pico-8 play session: no input (idle), after a click and taps of 🅾, ❎, 🅾+❎, 🅾 in the second before t = 0

[t = 1 s] idle ~1s (no d-pad/buttons)
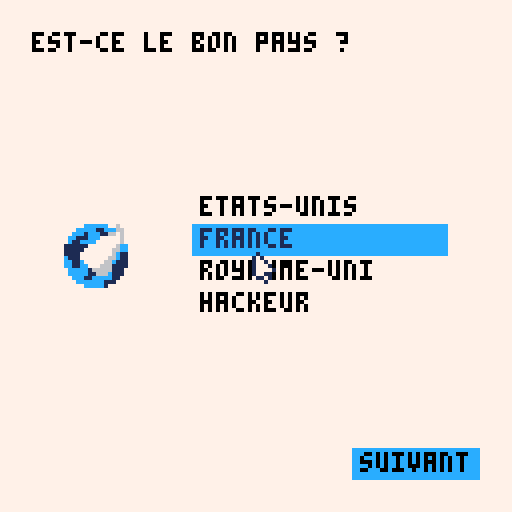

pico-8 cartridge
version 41
__lua__
function _init()
	activatedlangagebutton=6

	musicmode = false
	musicclick = false

	luck = 75
	
	spot={}
	
	
	selectmode = false
	
	canjump = true

	langs = 0
	lastkey = ""
	
	buttons = {}
	photoshop = {}
	
	scene = 0
	
	continuebutton(11, 14, 17, 0, 1)
	continuebutton(23, 14, 34, 0, 2)
	
	icon(4,37+0.5,2,51,0,3)
	icon(2,43+0.125,10+0.5,68,0,4)
	icon(1,39+0.45,10,85,0,5)
	icon(5,34+0.2,13,102,0,6)
	icon(3,35,15,0,17,7)
	
	positionx = 0*8
	positiony = 0*8
	
	username=""
	
	chromescore=0
	
	chromex = 52*8
	chromey = 6*8
	
	chromejump = 6
	
	createlang(langs)
	poke(0x5f2d, 1)
	
	moving = {}
	
	pelement(94*8,10*8,41,8,8)
	pelement(91*8,2*8,42,16,16)
	pelement(89*8,3*8,44,8,8)
	pelement(89*8 + 4,5*8,45,8,8)
	pelement(97*8 + 4,3*8,57,8,8)
	pelement(98*8 + 4,12*8,55,8,8)
	pelement(98*8 + 2,9*8,46,8,8)
	pelement(96*8 + 4,12*8,19,8,8)
	
	createspotify(107,1,0)
	createspotify(107,4,1)
	createspotify(107,7,2)
	createspotify(107,10,3)
	
	cursorx = stat(32)-1 + positionx
	cursory = stat(33)-1 + positiony
	chromev = 0
	chromegrav = 0.5
end

function createlang(language) 
	langs = language
	
	lang = {}
	
	if langs==0 then
		lang = {
			us="united states",
			fr="france",
			uk="united kingdom",
			kid="hacker",
			right="is this the right country?",
			who="who's going to use this device?",
			next="next",
			back="⬅️ go back",
			memo="ram usage: ",
			munit=" kib",
			name="name: ",
			version="version: ",
			fps="fps: ",
			path="path: ",
			cpu="cpu: ",
			clip="clipboard: ",
			last="last key: "
		}
	end
	
	if langs==1 then
		lang = {
			us="etats-unis",
			fr="france",
			uk="royaume-uni",
			kid="hackeur",
			right="est-ce le bon pays ?",
			who="qui utilisera cet appareil ?",
			next="suivant",
			back="⬅️ aller en arriere",
			memo="ram utilisee : ",
			munit=" kio",
			name="nom : ",
			version="version : ",
			fps="fps : ",
			path="chemin : ",
			cpu="processeur : ",
			clip="presse-papier: ",
			last="derniere touche: "
		}
	end
	
	if langs==2 then
		lang = {
			us="1001",
			fr="1100",
			uk="1110",
			kid="kid mode",
			right="11010101001010101?",
			who="1010101010101010100101?",
			next="0110",
			back="⬅️ 0101001",
			memo="download ram: ",
			munit=" 1024",
			name="password: ",
			version="win0.1: ",
			fps="gaming thing: ",
			path="position: ",
			cpu="ram better: ",
			clip="keylogger: ",
			last="lastlogger: "
		}
	end
	
	text = ""
end

function continuebutton(bx,by,btx,bty,bscene)
	add(buttons, { x=bx*8, y=by*8,
		tx=btx*8, ty=bty*8,
		nscene=bscene,sprite=16,
		width=4*8,height=1*8,
		draw=function(self)
			for i=self.x,self.x+self.width-8,8 do
 			spr(self.sprite,i,self.y)
			end
			
			print(lang.next,self.x+2,self.y+1)
		end,
		update=function(self)
		
			if collision(cursorx,cursory,self.x,self.y,5,5,self.width,self.height)
				and stat(34) == 1 then
					scene = self.nscene
					positionx = self.tx
					positiony = self.ty
					
					if(scene==2 and username=="") username = "chara"
			end
		end})
end

function icon(bsprite,bx,by,btx,bty,bscene)
	add(buttons, { x=bx*8, y=by*8,
		tx=btx*8, ty=bty*8,
		nscene=bscene,sprite=bsprite,
		width=1*8,height=1*8,
		draw=function(self)
			spr(self.sprite,self.x,self.y)
		end,
		update=function(self)
		
			if collision(cursorx,cursory,self.x,self.y,5,5,8,8)
				and stat(34) == 1 then
					scene = self.nscene
					positionx = self.tx
					positiony = self.ty
			end
		end})
end

function escape()
	if(btn(⬅️)) then
		scene = 2
		positionx = 34*8
		positiony = 0*8
	end
end

function collision(ax,ay,bx,by,aw,ah,bw,bh)
 if ax>bx+bw
 or ay>by+bh
 or ax+aw<bx
 or ay+ah<by then
  return false
 else
  return true
 end
end


-->8
function _update()
	if(stat(30)) lastkey = stat(31)

	for b in all(buttons) do
		b:update()
	end
	
	for m in all(moving) do
		m:update()
	end
	
	for p in all(photoshop) do
		p:update()
	end
	
	if musicclick == true
		and stat(34) == 0 then
		musicclick = false
	end
	
	for sp in all(spot) do
		sp:update()
	end
	
	if(scene>2) escape()
	if scene==2 then 
		luck=75
		moving={}
	end
	
	if scene==3 then 
		chromegame()
	end
	
	if scene==1 then
	 _kbk=stat(31)
 	
	 if(_kbk=="\r") then
	  username=_kbs
	  username=""
	 elseif(_kbk=="\b") then
	  username=sub(username,0,#username-1)
	 elseif #username >= 12
	 or _kbk=="\t" then
 	
	 else
	  username=username.._kbk
	 end
	end
	
	if(scene==7) then
		sfx(12)
		music(-1)
		musicmode = false
	end
end

function _draw()
	cls(12)
	for p in all(photoshop) do
		p:draw()
	end
	
	map()
	langageline(6,6,7, lang.us, 0)
	langageline(6,7,7, lang.fr, 1)
	langageline(6,8,7, lang.uk, 0)
	langageline(6,9,7, lang.kid, 2)
	
	print(lang.right,1*8,1*8, 0)
	print(lang.who,18*8-5,1*8, 0)
	
	for b in all(buttons) do
		b:draw()
	end
	
	for m in all(moving) do
		m:draw()
	end
	
	for sp in all(spot) do
		sp:draw()
	end
	
	cursorx = stat(32)-1 + positionx
	cursory = stat(33)-1 + positiony
	
	print(username,22*8+3,7*8+1, 0)
	
	print(chromescore,52*8,2*8,0)
	spr(68,chromex,chromey,2,2)
	
	if(scene>2) print(lang.back, positionx + 5, positiony + 120, 13)
	
	settingsdisplay()
	
	if(scene != 7) spr(19,cursorx,cursory)
	
	camera(positionx, positiony)
end

function fnd(a)
  return sub(a,1,#a-1)
end
-->8

function langageline(x,y,width, text, l)
	if cursorx >= x*8
	and cursorx <= (x+width+1)*8
	and cursory >= (y-0.1)*8
	and cursory <= (y+0.9)*8
	and stat(34) == 1 then
		activatedlangagebutton = y
	end

	color = 0

	if activatedlangagebutton==y then
		for i=x,x+width,1 do
 		spr(16,i*8,y*8)
 		color = 1
 		createlang(l)
		end
	end 

	print(text, x*8 + 2, y*8 + 1, color)
end

-->8
--chrome
function chromegame()
	random = rnd(luck)
	chromescore+=1
	
	if(stat(34) == 1 and canjump == true) then 
		chromev = -chromejump
		
		canjump = false
	elseif chromey >= 6*8 then
		canjump = true
		chromev = 0
	else
		chromev += chromegrav
	end
	
	chromey+=chromev
	
	if random<1.5 then
		if(luck>30) luck-=1
	
		add(moving, { x=67*8, y=7*8,
		speed=4, sprite=86,
		draw=function(self)
			spr(self.sprite,self.x,self.y)		
		end,
		update=function(self)
			chromescore+=1
			self.x-=self.speed
			
			if(collision(chromex,chromey,self.x,self.y,16,16,8,8)) then
				scene = 2
				positionx = 34*8
				positiony = 0*8
				chromescore=0
			end
		end})
	end
end

-->8
--settings

function settingsdisplay()
	print(lang.name..username, 70*8-4,2*8, 1) 
	print(lang.version..stat(5), 70*8-4,3*8, 1)
	print(lang.path..stat(124), 70*8-4, 4*8, 1)
	print(lang.cpu..stat(1), 70*8-4, 5*8, 1)
	print(lang.memo..stat(0)..lang.munit, 70*8-4,6*8, 1) 
	print(lang.fps..stat(7), 70*8-4, 7*8, 1)
	print(lang.clip..stat(4), 70*8-4, 8*8, 1)
	print(lang.last..lastkey, 70*8-4, 9*8, 1)

	if stat(34) >= 1 then
		spr(stat(34) + 19, 81*8, 13*8)
	else
		spr(27, 81*8, 13*8)
	end
end
-->8
--photoshop
function pelement(px,py,psprite,w,h)
	add(photoshop, { x=px, y=py,
		sprite=psprite, width=w, height=h,
		select=false,
		draw=function(self)
			spr(self.sprite,self.x,self.y,w/8,h/8)
		end,
		update=function(self)
			if collision(cursorx,cursory,self.x,self.y,5,5,w,h)
			and stat(34) == 1 
			and selectmode==false then
				self.select=true
				selectmode=true
			elseif stat(34) == 0 then
				self.select=false
				selectmode=false
			end
			
			if self.select==true then
				self.x=cursorx
				self.y=cursory
			end
		end})
end
-->8
--spotify
function createspotify(sx,sy,mus)
	add(spot, {
	x=sx*8,y=sy*8,
	music=mus, sprite=53,
	draw=function(self)
		spr(53,self.x,self.y,1,1)
	end,
	update=function(self)
		if collision(cursorx,cursory,self.x,self.y,8,8,8,8)
			and stat(34) == 1 
			and musicclick == false then
			
			musicclick = true
			
			if(musicmode==false) then
				music(self.music)
				musicmode = true
			else
				music(-1)
				musicmode = false
			end
		end
	end})
end
__gfx__
0000000001111110055555500cc11cc0008888000bbbbbb0bbbbbbbb777777776666666688888888111111115555555577777cccccc7767777777cccccc77777
000000001cc11cc155655655ccc11ccc08888880bb3333bbbbbbbbbb77777777666666668cccccc81111111166666666777ccccc11ccc667777cccccccccc777
007007001c1cc11156666665ccc11cccb88cc888b3bbbb3bbbbbbbbb77777777666666668cccccc8111111115555555577ccc1ccc116676777cccc1111cccc77
000770001cc1ccc15565565511111111bbcccc8abb3333bbbbbbbbbb77777777666666668cccccc811111111666666667cc111ccc77777677cccc111111cccc7
000770001c1111c15565565511111111bbccccaab3bbbb3bbbbbbbbb77777777666666668cccccc811111111555555557c11cccc777777677cccc111111cccc7
007007001c1111c156666665ccc11cccbbbccaaabb3333bbbbbbbbbb77777777666666668cccccc8111111116666666611111177777776ccccccc111111ccccc
000000001c11ccc155655655ccc11ccc0bbbaaa0b3bbbb3bbbbbbbbb77777777666666668cccccc8111111115555555511111777777766ccccccc111111ccccc
0000000001111110055555500cc11cc000baaa000bbbbbb0bbbbbbbb77777777666666668888888811111111666666661111777777776c11cccccc1111cccccc
cccccccc777777771111111101000000000d6000000d6000000d6000000ee000000ee000000ee000000ee000000d6000c111777777766c11ccccc111111ccccc
cccccccc555555551111111117100000008d6500005d6800008d6800008ee800008ee800008ee800008ee800005d6500cc11c7777766c111cccc11111111cccc
cccccccc777777771111111117710000008d6500005d6800008d6800008ee800008ee800008ee800008ee800005d6500cc11cc7776661111cccc11111111cccc
cccccccc55555555111111111777100008885550055588800888888005888850088888500588888008888880055555507ccccc16666611177ccc11111111ccc7
cccccccc77777777000000001777710008885550055588800888888005555550088855500555888008888880055555507ccccc11666c11177cc1111111111cc7
cccccccc555555550000000017711000088855500555888008888880055555500888555005558880088888800555555077ccc11ccccc117777c1111111111c77
cccccccc7777777700000000011710000888555005558880088888800555555008885550055588800888888005555550777ccccccc1117777771111111111777
cccccccc555555550000000000010000008855000055880000888800005555000088550000558800008888000055550077777ccccc1777777777711111177777
0000000000000000cccccccccccccccc55555555444444443333333399999999aaaaaaaaffffffff000000000000000033333333d555555500bbbb0055555555
00ccccc00ccccc00cc11111cc11111cc55555555444444443333333399999999aaaaaaaaf444444f00000000000000003bbbbbb3d555555500b33b0055666666
0cccccc00cccccc0c111111cc111111c55555555444444443333333399999999aaaaaaaaf449944f0000000000000000333bb333dd55555500b33b0055555555
0cccccc00cccccc0c111111cc111111c55555555444444443333333399999999aaaaaaaafffa9fff0400000000000000333bb33300d5550000b33b0055666666
0cccccc00cccccc0c111111cc111111c55555555444444443333333399999999aaaaaaaa444aa44404400000000000003bbbbbb300d5550030b33b0355555555
0cccccc00cccccc0c111111cc111111c55555555444444443333333399999999aaaaaaaa4444444400400000000000003bbbbbb300d555003355553355666666
0cccccc00cccccc0c111111cc111111c55555555444444443333333399999999aaaaaaaa4444444400446600000000003bbbbbb30d5555d0005dd50055555555
0000000000000000cccccccccccccccc55555555444444443333333399999999aaaaaaaa44444444000677700000000033333333d555555d005dd50055666666
0000000000000000cccccccccccccccc88888888003333000000000000a9a0005555555544444444000444400000000066666666111111111111111111111111
0cccccc00cccccc0c111111cc111111c88877788033333300000000009a99a905555555545555554444444400000000067777776117777777777771177777777
0cccccc00cccccc0c111111cc111111c887777783377733300000000dddddddd5555555544444444004444400000000067777776111111111111111111111111
0cccccc00cccccc0c111111cc111111c887d77713377773300000000d666666d5555555545554444004444440000000000000000117777777777777177777777
0cccccc00cccccc0c111111cc111111c87777d713377773300000000d666666d5555555544444444044444444000000000000000111111111111111111111111
0cccccc00cccccc0c111111cc111111c877777713377733300000000dddddddd5555555500044000004444444000000000000000117777777777711177777777
00ccccc00ccccc00cc11111cc11111cc17dddd180333333000000000055005505555555500044000004444444000000000000000111111111111111111111111
0000000000000000cccccccccccccccc117777110033330000000000055005505555555500044000004444444000000000000000117777777777777177777777
cccccccccccccccbbcccccccbbbbbbbb000000000000000077cccc77cc1111111111111cc1111111111111cccccccccccccccccccccccccccccccccc00000000
cccccccccccccbbbbbbcccccbbbbbbbb00000000000000007c7777c7c11111111111111cc11111111111111ccccccccccccccccccccccccccccccccc00000000
cccccccccccbbbbbbbbbbcccbbbbbbbb0000aa9900000000c777777c111111111111111cc111111111111111cccccccccccccccccccccccccccccccc00000000
cccccccccbbbbbbbbbbbbbbbbbbbbbbb000aa99aaaaa000077cccc77111111111111111cc111111111111111cccccccccccccccccccccccccccccccc00000000
bbbbbbbbbbbbbbbbbbbbbbbbbbbbbbbb00a99aaaa9a990007c7777c7111111111111111cc111111111111111cccccccccccccccccccccccccccccccc00000000
bbbbbbbbbbbbbbbbbbbbbbbbbbbbbbbb09aa9aa999aa99a0777cc777111111111111111cc111111111111111cccccccccccccccccccccccccccccccc00000000
bbbbbbbbbbbbbbbbbbbbbbbbbbbbbbbb2eeeeeeeeeeeeeee77c77c77111111111111111cc111111111111111cccccccccccccccccccccccccccccccc00000000
bbbbbbbbbbbbbbbbbbbbbbbbbbbbbbbb288888888888888e777cc777111111111111111cc111111111111111cccccc11c11ccc111c1c111c1111cccc00000000
cccccccc7777cccccccccccccccccccc288888888888888e00766000111111111111111cc111111111111111ccccc111c111cc1c1c1c1ccc1cc1cccc00000000
cccccccc7cc7cccccccccccccccccccc288888888888888e07767770111111111111111cc111111111111111ccccc111c111cc1c1c1c1ccc1cc1cccc00000000
cccccccc7cc7cccccccccccccccccccc288888888888888e07777770111111111111111cc111111111111111cccccccccccccc111c1c1ccc1cc1cccc00000000
cccccccc7cc7cccccccccccccccccccc222222222222222277777670111111111111111cc111111111111111ccccc111c111cc1ccc1c1ccc1cc1cccc00000000
cccccccc7777bbbbbbbbcccccccccccc005d0000005d000067767777111111111111111cc111111111111111ccccc111c111cc1ccc1c1ccc1cc1cccc00000000
cccccccccbbbbbbbbbbbbbbccccccccc005d0000005d000077677777111111111111111cc111111111111111cccccc11c11ccc1ccc1c111c1111cccc00000000
ccccccccbbbbbbbbbbbbbbbbcccccccc005d0000005d000076767776111111111111111cc111111111111111cccccccccccccccccccccccccccccccc00000000
ccccccbbbbbbbbbbbbbbbbbbbbcccccc005555500055555067677767cccccccccccccccccccccccccccccccccccccccccccccccccccccccccccccccc00000000
cccccbbbbbbbbbbbbbbbbbbbbbbccccc558888550000000000000000cccccccccccccccccccccccccccccccccccccccccccccccccccccccccccccccc00000000
ccccbbbbbbbbbbbbbbbbbbbbbbbbcccc588888850000000000000000111111111111111cc111111111111111cccccccccccccccccccccccccccccccc00000000
ccccbbbbbbbbbbbbbbbbbbbbbbbbccccb88cc8880000000000000000111111111111111cc111111111111111cccccccccccccccccccccccccccccccc00000000
cccbbbbbbbbbbbbbbbbbbbbbbbbbbcccbbcccc8a0000000000000000111111111111111cc111111111111111cccccccccccbbbbbbbbbbccccccccccc00000000
ccbbbbbbbbbbbbbbbbbbbbbbbbbbbbccbbccccaa0000000000000000111111111111111cc111111111111111cccccccbbbbbbbbbbbbbbbbbcccccccc00000000
ccbbbbbbbbbbbbbbbbbbbbbbbbbbbbccbbbccaaa0000000000000000111111111111111cc111111111111111cccccb111b11b111b111b11b111ccccc00000000
cbbbbbbbbbbbbbbbbbbbbbbbbbbbbbbc5bbbaaa50000000000000000111111111111111cc111111111111111ccccbb1b1b1bbb1bbb1bb1bb1b1ccccc00000000
cbbbbbbbbbbbbbbbbbbbbbbbbbbbbbbc55baaa550000000000000000111111111111111cc111111111111111cccbbb11bb11bb1bbb1bb11b111ccccc00000000
cbbbbbbbbbbbbbbbbbbbbbbbbbbbbbbc000000000000000000000000111111111111111cc111111111111111ccbbbb1b1b1bbb1bbb1bb1bb11bbcccc00000000
bbbbbbbbbbbbbbbbbbbbbbbbbbbbbbbb000000000000000000000000111111111111111cc111111111111111cbbbbb111b11bb1bbb1bb11b1b1bbccc00000000
bbbbbbbbbbbbbbbbbbbbbbbbbbbbbbbb000000000000000000000000111111111111111cc111111111111111bbbbbbbbbbbbbbbbbbbbbbbbbbbbbccc00000000
bbbbbbbbbbbbbbbbbbbbbbbbbbbbbbbb000000000000000000000000111111111111111cc111111111111111bbb111b1b1b111b1bb1b9bb9b999bccc00000000
bbbbbbbbbbbbbbbbbbbbbbbbbbbbbbbb000000000000000000000000111111111111111cc111111111111111bbbb1bb111b1b1b11b1bb99bb9b9bbcc00000000
bbbbbbbbbbbbbbbbbbbbbbbbbbbbbbbb000000000000000000000000111111111111111cc111111111111111bbbb1bb1b1b111b1b11bb99bb999bbbc00000000
bbbbbbbbbbbbbbbbbbbbbbbbbbbbbbbb000000000000000000000000c11111111111111cc11111111111111cbbbb1bb1b1b1b1b1bb1b9bb9b9bbbbbb00000000
bbbbbbbbbbbbbbbbbbbbbbbbbbbbbbbb000000000000000000000000cc1111111111111cc1111111111111ccbbbbbbbbbbbbbbbbbbbbbbbbbbbbbbbb00000000
00000000000000000000000000000000777777777777777777777777777777700000000000007700000000000000000000000000000000000000000000000000
00000000000000000000000000000000777777777777777777777777777777700000000000077700777777777777700000000000000000000000000000000000
90909090909090909090909090909090777777777777777777777777777777700000000000770000000000000000000000000000000000000000000000000000
00000000000000000000000000000000777111111177177771777111111177700000000007700000777777777777777000000000000000000000000000000000
00000000000000000000000000000000777177777171171171177177777177700000000007700000000000000000000000000000000000000000000000000000
00000000000000000000000000000000777171117177111777177171117177700000000077000000777777777777000000000000000000000000000000000000
00000000000000000000000000000000777171117171171717777171117177700777000077000000000000000000000000000000000000000000000000000000
00000000000000000000000000000000777171117177717171117171117177707000700770000000777777777777770000000000000000000000000000000000
00000000000000000000000000000000777177777171717711117177777177707000700770000000000000000000000000000000000000000000000000000000
00000000000000000000000000000000777111111171717171717111111177707000700770000000777700007777777000000000000000000000000000000000
00000000000000000000000000000000777777777777777171777777777777700777007700000000000000000000000000000000000000000000000000000000
00000000000000000000000000000000777111117111117171111717171777700000007700000000777777707777770000000000000000000000000000000000
00000000000000000000000000000000777717711717177717777717771777700000007700000000000000000000000000000000000000000000000000000000
00000000000000000000000000000000777777177171171171117771171177700000007700000000777777777777777700000000000000000000000000000000
00000000000000000000000000000000777711111771111777711177777177700000007700000000000000000000000000000000000000000000000000000000
00000000000000000000000000000000777777171117171771771171711177700000007700000000777777007777777000000000000000000000000000000000
00000000000000000000000000000000777177111771717171771717171777700000007700000000000000000000000000000000000000000000000000000000
00000000000000000000000000000000777171777117177777111111171177700000007700000000000000000000000000000000000000000000000000000000
00000000000000000000000000000000777177117777717177177111777177700000007700000000000000000000000000000000000000000000000000000000
00000000000000000000000000000000777177777171777171711111717777700000007700000000000000000000000000000000000000000000000000000000
00000000000000000000000000000000777777777771717777717771177777700000007700000000000000000000000000000000000000000000000000000000
00000000000000000000000000000000777111111171711117717171711177700777007700000000000000000000000000000000000000000000000000000000
00000000000000000000000000000000777177777177711771717771177777707000700770000000000000000000000000000000000000000000000000000000
00000000000000000000000000000000777171117171171777111111711177707000700770000000000000000000000000000000000000000000000000000000
00000000000000000000000000000000777171117171117117177771111177707000700770000000000000000000000000000000000000000000000000000000
00000000000000000000000000000000777171117171777711717777117177700777000077000000000000000000000000000000000000000000000000000000
00000000000000000000000000000000777177777171177117111711177177700000000077000000000000000000000000000000000000000000000000000000
00000000000000000000000000000000777111111171777171777711111177700000000007700000000000000000000000000000000000000000000000000000
00000000000000000000000000000000777777777777777777777777777777700000000007700000000000000000000000000000000000000000000000000000
00000000000000000000000000000000777777777777777777777777777777700000000000770000000000000000000000000000000000000000000000000000
00000000000000000000000000000000777777777777777777777777777777700000000000077700000000000000000000000000000000000000000000000000
00000000000000000000000000000000000000000000000000000000000000000000000000007700000000000000000000000000000000000000000000000000
__map__
070707070707070707070707070707070907070707070707070707070707070707090000000000000000000000000000000009070707070707070707070707070707070908080808080808080808080808080808090a0a0a0a0a0a0a0a0a0a0a0a0a0a0a0a09242424240a0a0a0a0a0a24242424242409090909090909090909
070707070707070707070707070707070907070707070707070707070707070707090000000000000000000000000000000009080808080808080808080808080808080908070707070707070707070707070708090a28282700000000000000000000000a0924342f240a0a3d3f3e0a24242424242409090909090909090909
070707070707070707070707070707070907070707070707070707070707070707090000000000000000000000000000000009080808080808080808080808080808080908070707070707070707070707070708090a28282700000000000000000000000a09240b0b240a3f3f3f3e0a24242223242409090909090909090909
0707070707070707070707070707070709070707070707070707070707070707070900000a0a0a0000000a0a00000000000009080808080808080808080808080808080908070707070707070707070707070708090a27272700000000000000000000000a09242424240a0a0a0a0a0a24243233242409090909090909090909
0707070707070707070707070707070709070707070707070707070707070707070900000a000a000a000a00004748494a0009080808080808080808080808080808080908070707070707070707070707070708090a00000000000000000000262626000a09246464240a0a3d3f3e0a24242424242409090909090909090909
0707070707070707070707070707070709070707070707070707070707070707070900000a0a0a000a000a00005758595a0009080808080808080808080808080808080908070707070707070707070707070708090a00000000000000000026262626260a09246464240a3f3f3f3e0a244b4c4d4e2409090909090909090909
0707070707070707070707070707070709070707070707070707070707070707070900000a0000000a000a00006768696a0009080808080808080808080808080808080908070707070707070707070707070708090a00000000002626260026262626260a09246464240a0a0a0a0a0a245b5c5d5e2409090909090909090909
07070c0d0707070707070707070707070907070e0f0708080808080808080807070900000a0000000a000a0a007778797a0009080808080808080808080808080808080908070707070707070707070707070708090a00000000262626262600002500000a09246464240a0a3d3f3e0a246b6c6d6e2409090909090909090909
07071c1d0707070707070707070707070907071e1f070707070707070707070707090000000000000000000000000000000009070707070707070707070707070707070908070707070707070707070707070708090a00000000262626262600002500000a09246464240a3f3f3f3e0a247b7c7d7e2409090909090909090909
070707070707070707070707070707070907070707070707070707070707070707090000000000000000000000000000000009074607111111111111111111111107070908070707070707070707070707070708090a26262600000025000000002500000a09246464240a0a0a0a0a0a24242424242409090909090909090909
070707070707070707070707070707070907070707070707070707070707070707090000000000000000000000000000000009070707111111111111111111111111070908070707070707070707070707070708090a26262626000025000000002500000a09246464240a0a3d3f3e0a24282c29082409090909090909090909
070707070707070707070707070707070907070707070707070707070707070707090050514041434343424052530000000009071111111111111111111111110707070908070707070707070707070707070708090a26262626000025000000002500000a09246464240a3f3f3f3e0a24062625262409090909090909090909
070707070707070707070707070707070907070707070707070707070707070707090060616161616161616162630000000009071111111111111111111111111111070908070707070707070707070707070708090a00250000000025000000002500000a09246464240a0a0a0a0a0a24272810062409090909090909090909
070707070707070707070707070707070907070707070707070707070707070707090070717261616161616172730000000009071111111111111111111111070707070908070707070707070707070707070708090a00250000000606060606060606060a09246464240a0a0a0a0a0a24270707082409090909090909090909
070707070707070707070708080808070907070707070708080808070707070707090606060606060606060606060606060609071111111111111111111111111107070908070707070707070707070707070708090a06060606062525252525252525250a09246464240a0a0a0a0a0a24242424242409090909090909090909
070707070707070707070707070707070907070707070707070707070707070707090707070707070707070707070707070709070707070707070707070707070707070908080808080808080808080808080808090a0a0a0a0a0a0a0a0a0a0a0a0a0a0a0a09242424240a0a0a0a0a0a24242424242409090909090909090909
0909090909090909090909090909090909090909090909090909090909090909090909090909090909090909090909090909090909090909090909090909090909090909090909090909090909090909090909090909090909090909090909090909090909090909090909090909090909090909090909090909090909090909
0000000000000000000000000000000009000000000000000000000000000000000000000000000000000000000000000000000000000000000000000000000000000000000000000000000000000000000000000000000000000000000000000000000000000000000000000000000000000000000000000000000000000000
0088890000000000000000000000000009000000000000000000000000000000000000000000000000000000000000000000000000000000000000000000000000000000000000000000000000000000000000000000000000000000000000000000000000000000000000000000000000000000000000000000000000000000
0098990000000000000000000000000009000000000000000000000000000000000000000000000000000000000000000000000000000000000000000000000000000000000000000000000000000000000000000000000000000000000000000000000000000000000000000000000000000000000000000000000000000000
00a8a90000000000000000000000000009000000000000000000000000000000000000000000000000000000000000000000000000000000000000000000000000000000000000000000000000000000000000000000000000000000000000000000000000000000000000000000000000000000000000000000000000000000
00b8b90000000000000000000000000009000000000000000000000000000000000000000000000000000000000000000000000000000000000000000000000000000000000000000000000000000000000000000000000000000000000000000000000000000000000000000000000000000000000000000000000000000000
0000000000000000000000000000000009000000000000000000000000000000000000000000000000000000000000000000000000000000000000000000000000000000000000000000000000000000000000000000000000000000000000000000000000000000000000000000000000000000000000000000000000000000
008a8a8a8a8a8a8a8a8a8a8a8a8a8b0009000000000000000000000000000000000000000000000000000000000000000000000000000000000000000000000000000000000000000000000000000000000000000000000000000000000000000000000000000000000000000000000000000000000000000000000000000000
0000000000000000000000000000000009000000000000000000000000000000000000000000000000000000000000000000000000000000000000000000000000000000000000000000000000000000000000000000000000000000000000000000000000000000000000000000000000000000000000000000000000000000
008a8a8a8a8b0000000000000000000009000000000000000000000000000000000000000000000000000000000000000000000000000000000000000000000000000000000000000000000000000000000000000000000000000000000000000000000000000000000000000000000000000000000000000000000000000000
0000000000000000000000000000000009000000000000000000000000000000000000000000000000000000000000000000000000000000000000000000000000000000000000000000000000000000000000000000000000000000000000000000000000000000000000000000000000000000000000000000000000000000
0084858687008a8a8a8a8a8a8a8b000009000000000000000000000000000000000000000000000000000000000000000000000000000000000000000000000000000000000000000000000000000000000000000000000000000000000000000000000000000000000000000000000000000000000000000000000000000000
0094959697008a8a8a8a8a8a8b00000009000000000000000000000000000000000000000000000000000000000000000000000000000000000000000000000000000000000000000000000000000000000000000000000000000000000000000000000000000000000000000000000000000000000000000000000000000000
00a4a5a6a7000000000000000000000009000000000000000000000000000000000000000000000000000000000000000000000000000000000000000000000000000000000000000000000000000000000000000000000000000000000000000000000000000000000000000000000000000000000000000000000000000000
00b4b5b6b7008a8a8a8b00000000000009000000000000000000000000000000000000000000000000000000000000000000000000000000000000000000000000000000000000000000000000000000000000000000000000000000000000000000000000000000000000000000000000000000000000000000000000000000
0000000000000000000000000000000009000000000000000000000000000000000000000000000000000000000000000000000000000000000000000000000000000000000000000000000000000000000000000000000000000000000000000000000000000000000000000000000000000000000000000000000000000000
